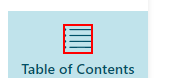
Workflow: Main

Step 1: click on the icon in window 'AZ-204T00-A - Developing Solutions for Microsoft Azure | Skillpipe' (msedge.exe) (repeated 2 times)
